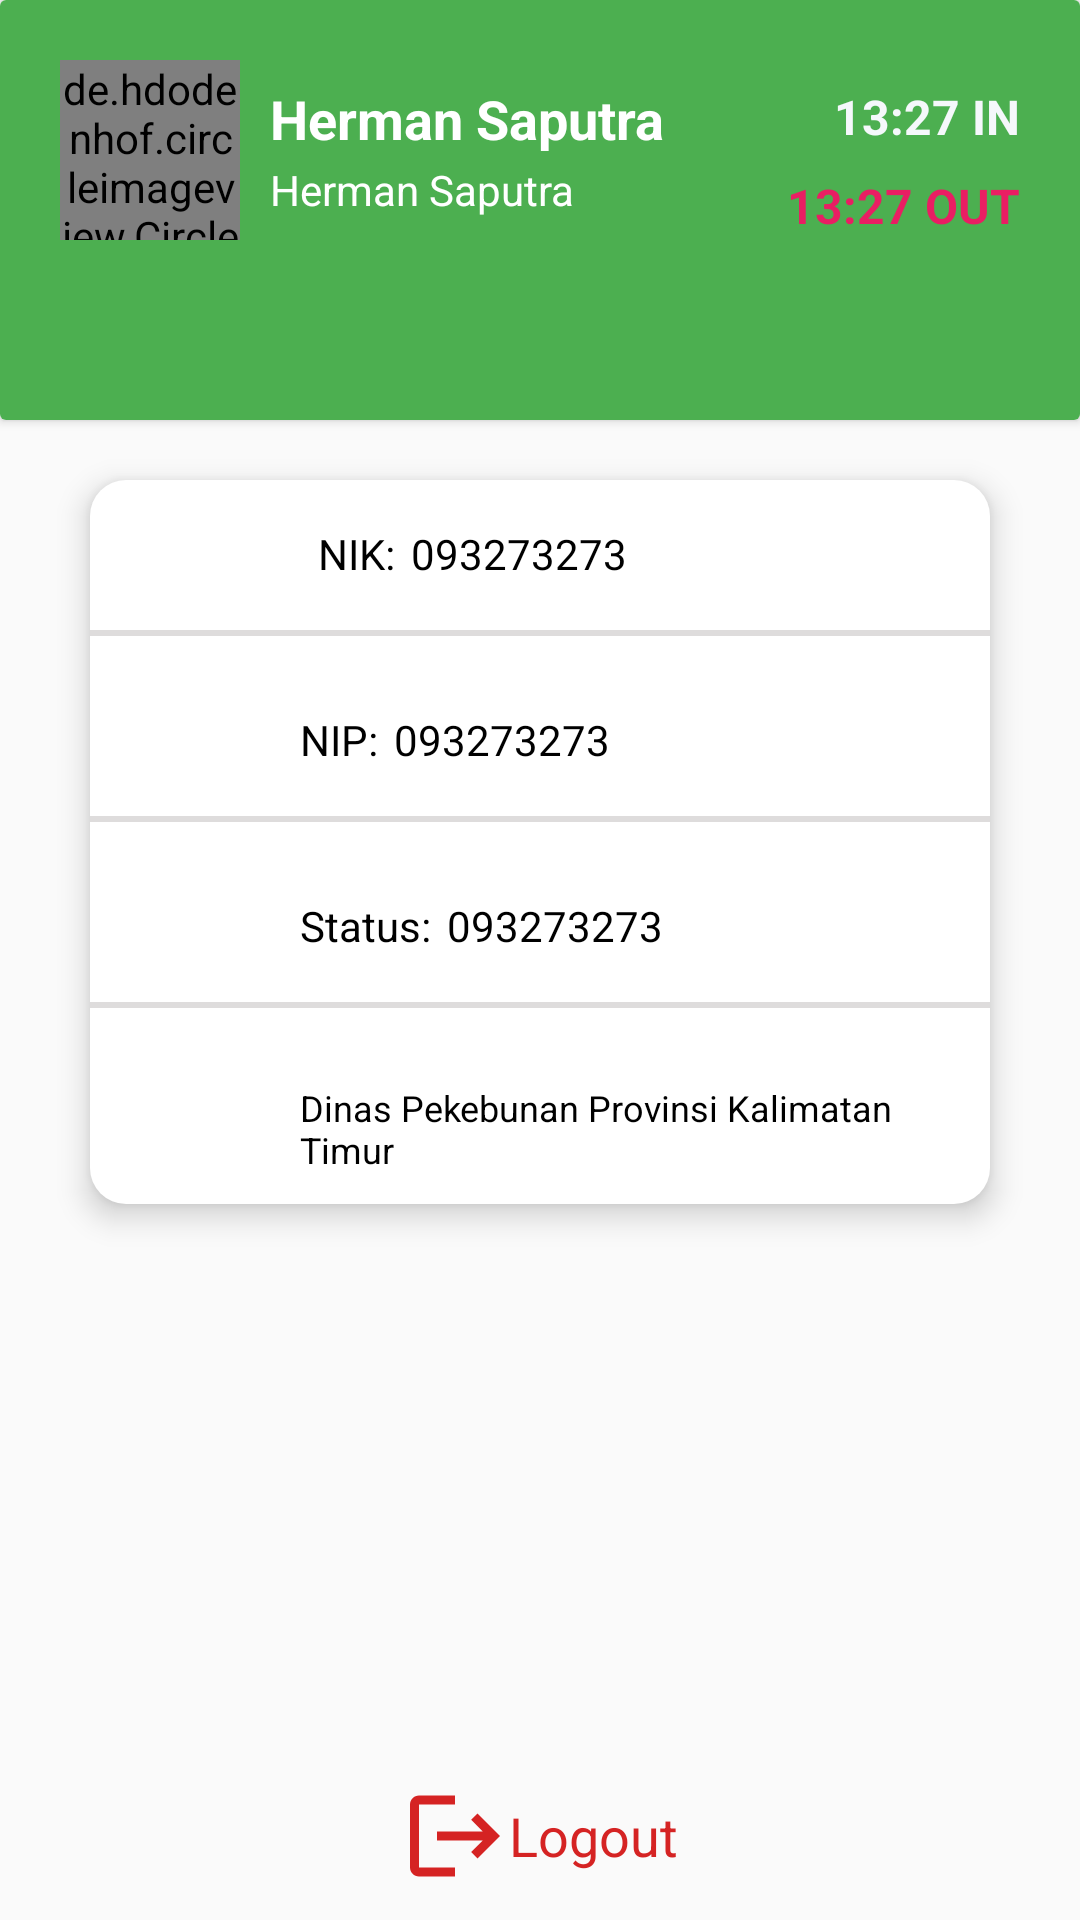

The Android layout XML behind this screen, and the referenced resources:
<!-- AndroidManifest.xml: application theme Theme.AbsenDisbun -->
<!-- res/layout/activity_profil.xml -->
<?xml version="1.0" encoding="utf-8"?>
<androidx.constraintlayout.widget.ConstraintLayout xmlns:android="http://schemas.android.com/apk/res/android"
    xmlns:app="http://schemas.android.com/apk/res-auto"
    xmlns:tools="http://schemas.android.com/tools"
    android:layout_width="match_parent"
    android:layout_height="match_parent"
    tools:context=".activity.ProfilActivity">
    <androidx.cardview.widget.CardView
        android:id="@+id/cardView"
        android:layout_width="match_parent"
        android:layout_height="wrap_content"
        android:elevation="16dp"
        app:layout_constraintEnd_toEndOf="parent"
        app:layout_constraintStart_toStartOf="parent"
        app:layout_constraintTop_toTopOf="parent">

        <androidx.constraintlayout.widget.ConstraintLayout
            android:layout_width="match_parent"
            android:layout_height="wrap_content"
            android:background="@drawable/bg_overlay_white"
            android:backgroundTint="#4CAF50"
            android:paddingTop="20dp"
            android:paddingBottom="60dp">

            <de.hdodenhof.circleimageview.CircleImageView
                android:id="@+id/tvFotoProfil"
                android:layout_width="60dp"
                android:layout_height="60dp"
                android:layout_marginLeft="20dp"
                android:src="@drawable/ic_history"
                app:civ_border_color="#fff"
                app:civ_border_width="2dp"
                app:layout_constraintBottom_toBottomOf="parent"
                app:layout_constraintStart_toStartOf="parent"
                app:layout_constraintTop_toTopOf="parent"
                tools:ignore="MissingClass" />

            <LinearLayout
                android:id="@+id/linearLayout2"
                android:layout_width="wrap_content"
                android:layout_height="wrap_content"
                android:orientation="vertical"
                app:layout_constraintBottom_toBottomOf="parent"
                app:layout_constraintStart_toEndOf="@id/tvFotoProfil"
                app:layout_constraintTop_toTopOf="parent">

                <TextView
                    android:id="@+id/tvUserName"
                    android:layout_width="wrap_content"
                    android:layout_height="wrap_content"
                    android:layout_marginLeft="10dp"
                    android:text="Herman Saputra"
                    android:textColor="#ffff"
                    android:textSize="18sp"
                    android:textStyle="bold" />

                <TextView
                    android:id="@+id/tvNip"
                    android:layout_width="wrap_content"
                    android:layout_height="wrap_content"
                    android:layout_marginLeft="10dp"
                    android:layout_marginTop="2dp"
                    android:text="Herman Saputra"
                    android:textColor="#ffff"
                    android:textSize="14sp" />
            </LinearLayout>

            <LinearLayout
                android:layout_width="150dp"
                android:layout_height="wrap_content"
                android:layout_marginEnd="20dp"
                android:gravity="right"
                android:orientation="vertical"
                app:layout_constraintEnd_toEndOf="parent"
                app:layout_constraintTop_toTopOf="parent">

                <TextView
                    android:id="@+id/tvTimeIn"
                    android:layout_width="wrap_content"
                    android:layout_height="wrap_content"
                    android:layout_marginLeft="10dp"
                    android:layout_marginTop="8dp"
                    android:text="13:27 IN"
                    android:textColor="#F5F8FB"
                    android:textSize="16sp"
                    android:textStyle="bold" />

                <TextView
                    android:id="@+id/tvTimeOut"
                    android:layout_width="wrap_content"
                    android:layout_height="wrap_content"
                    android:layout_marginLeft="10dp"
                    android:layout_marginTop="8dp"
                    android:text="13:27 OUT"
                    android:textColor="#E91E63"
                    android:textSize="16sp"
                    android:textStyle="bold" />

            </LinearLayout>

        </androidx.constraintlayout.widget.ConstraintLayout>


    </androidx.cardview.widget.CardView>
    <LinearLayout
        android:id="@+id/menu1"
        android:orientation="vertical"
        android:layout_marginTop="20dp"
        android:layout_width="match_parent"
        android:layout_height="wrap_content"
        android:layout_marginLeft="30dp"
        android:layout_marginRight="30dp"
        android:background="@drawable/profil_menu"
        android:elevation="6dp"
        app:layout_constraintEnd_toEndOf="parent"
        app:layout_constraintStart_toStartOf="parent"
        app:layout_constraintTop_toBottomOf="@+id/cardView">
        <LinearLayout
            android:id="@+id/info_karyawan"
            android:layout_width="match_parent"
            android:layout_height="wrap_content"
            android:padding="10dp"
            android:orientation="horizontal">

            <ImageView
                android:layout_width="36dp"
                android:layout_height="30dp"
                android:layout_marginLeft="10dp"
                android:src="@drawable/baseline_arrow_forward_ios_24" />

            <TextView
                android:layout_width="wrap_content"
                android:layout_height="wrap_content"
                android:text="NIK: "
                android:textColor="#000"
                android:layout_marginLeft="20dp"
                android:layout_marginTop="5dp"
                android:textSize="14sp"/>
            <TextView
                android:id="@+id/tvNik"
                android:layout_width="wrap_content"
                android:layout_height="wrap_content"
                android:text="093273273"
                android:textColor="#000"
                android:layout_marginLeft="2dp"
                android:layout_marginTop="5dp"
                android:textSize="14sp"/>

        </LinearLayout>
        <LinearLayout
            android:layout_width="match_parent"
            android:layout_height="2dp"
            android:background="#DEDCDC"/>
        <LinearLayout
            android:layout_width="match_parent"
            android:layout_height="wrap_content"
            android:orientation="horizontal"
            android:layout_marginTop="10dp"
            android:padding="10dp"
            app:layout_constraintEnd_toEndOf="parent"
            app:layout_constraintStart_toStartOf="parent"
            app:layout_constraintTop_toBottomOf="@+id/info_karyawan">
            <ImageView
                android:layout_width="30dp"
                android:layout_height="30dp"
                android:src="@drawable/baseline_arrow_forward_ios_24"
                android:layout_marginLeft="10dp"/>
            <TextView
                android:layout_width="wrap_content"
                android:layout_height="wrap_content"
                android:text="NIP: "
                android:textColor="#000"
                android:layout_marginLeft="20dp"
                android:layout_marginTop="5dp"
                android:textSize="14sp"/>
            <TextView
                android:id="@+id/nip"
                android:layout_width="wrap_content"
                android:layout_height="wrap_content"
                android:text="093273273"
                android:textColor="#000"
                android:layout_marginLeft="2dp"
                android:layout_marginTop="5dp"
                android:textSize="14sp"/>

        </LinearLayout>
        <LinearLayout
            android:layout_width="match_parent"
            android:layout_height="2dp"
            android:background="#DEDCDC"/>
        <LinearLayout
            android:layout_width="match_parent"
            android:layout_height="wrap_content"
            android:orientation="horizontal"
            android:layout_marginTop="10dp"
            android:padding="10dp"
            app:layout_constraintEnd_toEndOf="parent"
            app:layout_constraintStart_toStartOf="parent"
            app:layout_constraintTop_toBottomOf="@+id/info_karyawan">
            <ImageView
                android:layout_width="30dp"
                android:layout_height="30dp"
                android:src="@drawable/baseline_arrow_forward_ios_24"
                android:layout_marginLeft="10dp"/>
            <TextView
                android:layout_width="wrap_content"
                android:layout_height="wrap_content"
                android:text="Status: "
                android:textColor="#000"
                android:layout_marginLeft="20dp"
                android:layout_marginTop="5dp"
                android:textSize="14sp"/>
            <TextView
                android:id="@+id/tvStatus"
                android:layout_width="wrap_content"
                android:layout_height="wrap_content"
                android:text="093273273"
                android:textColor="#000"
                android:layout_marginLeft="2dp"
                android:layout_marginTop="5dp"
                android:textSize="14sp"/>
        </LinearLayout>
        <LinearLayout
            android:layout_width="match_parent"
            android:layout_height="2dp"
            android:background="#DEDCDC"/>
        <LinearLayout
            android:layout_width="match_parent"
            android:layout_height="wrap_content"
            android:orientation="horizontal"
            android:layout_marginTop="10dp"
            android:padding="10dp"
            app:layout_constraintEnd_toEndOf="parent"
            app:layout_constraintStart_toStartOf="parent"
            app:layout_constraintTop_toBottomOf="@+id/info_karyawan">
            <ImageView
                android:layout_width="30dp"
                android:layout_height="30dp"
                android:src="@drawable/baseline_arrow_forward_ios_24"
                android:layout_marginLeft="10dp"/>
            <TextView
                android:layout_width="wrap_content"
                android:layout_height="wrap_content"
                android:text="Dinas Pekebunan Provinsi Kalimatan Timur"
                android:textColor="#000"
                android:layout_marginLeft="20dp"
                android:layout_marginTop="5dp"
                android:textSize="12sp"/>
        </LinearLayout>
    </LinearLayout>

    <LinearLayout
        android:id="@+id/logout"
        android:layout_width="match_parent"
        android:layout_height="wrap_content"
        android:orientation="horizontal"
        android:gravity="center"
        android:layout_marginBottom="10dp"
        app:layout_constraintBottom_toBottomOf="parent"
        app:layout_constraintEnd_toEndOf="parent"
        app:layout_constraintStart_toStartOf="parent">

        <ImageView
            android:layout_width="36dp"
            android:layout_height="36dp"
            android:src="@drawable/baseline_logout_24" />
        <TextView
            android:layout_width="wrap_content"
            android:layout_height="wrap_content"
            android:text="Logout"
            android:textSize="18sp"
            android:textColor="#D52323"/>
    </LinearLayout>

</androidx.constraintlayout.widget.ConstraintLayout>
<!-- resources referenced by this layout -->
<resources>
  <!-- drawable baseline_logout_24 (drawable) -->
  <vector android:autoMirrored="true" android:height="24dp"
      android:tint="#D52323" android:viewportHeight="24"
      android:viewportWidth="24" android:width="24dp" xmlns:android="http://schemas.android.com/apk/res/android">
      <path android:fillColor="@android:color/white" android:pathData="M17,7l-1.41,1.41L18.17,11H8v2h10.17l-2.58,2.58L17,17l5,-5zM4,5h8V3H4c-1.1,0 -2,0.9 -2,2v14c0,1.1 0.9,2 2,2h8v-2H4V5z"/>
  </vector>
  <!-- drawable bg_overlay_white (drawable) -->
  <?xml version="1.0" encoding="utf-8"?>
  <shape xmlns:android="http://schemas.android.com/apk/res/android"
      android:shape="rectangle">
      <gradient
          android:angle="360"
          android:endColor="#C5F1C7"
          android:startColor="#4CAF50" />
  </shape>
  <!-- drawable profil_menu (drawable) -->
  <?xml version="1.0" encoding="utf-8"?>
  <shape xmlns:android="http://schemas.android.com/apk/res/android"
      android:shape="rectangle">
  
      <solid
          android:color="#fff"/>
      <corners
          android:radius="12dp"/>
  
  </shape>
  <style name="Theme.AbsenDisbun" parent="Theme.MaterialComponents.DayNight.NoActionBar.Bridge">
          
          <item name="colorPrimary">@color/white</item>
          <item name="colorPrimaryVariant">@color/white</item>
          <item name="colorOnPrimary">@color/white</item>
          
          <item name="colorSecondary">@color/teal_200</item>
          <item name="colorSecondaryVariant">@color/teal_700</item>
          <item name="colorOnSecondary">@color/black</item>
          
          <item name="android:statusBarColor">#4CAF50</item>
          
      </style>
  <color name="white">#FFFFFFFF</color>
  <color name="teal_200">#FF03DAC5</color>
  <color name="teal_700">#FF018786</color>
  <color name="black">#FF000000</color>
</resources>
